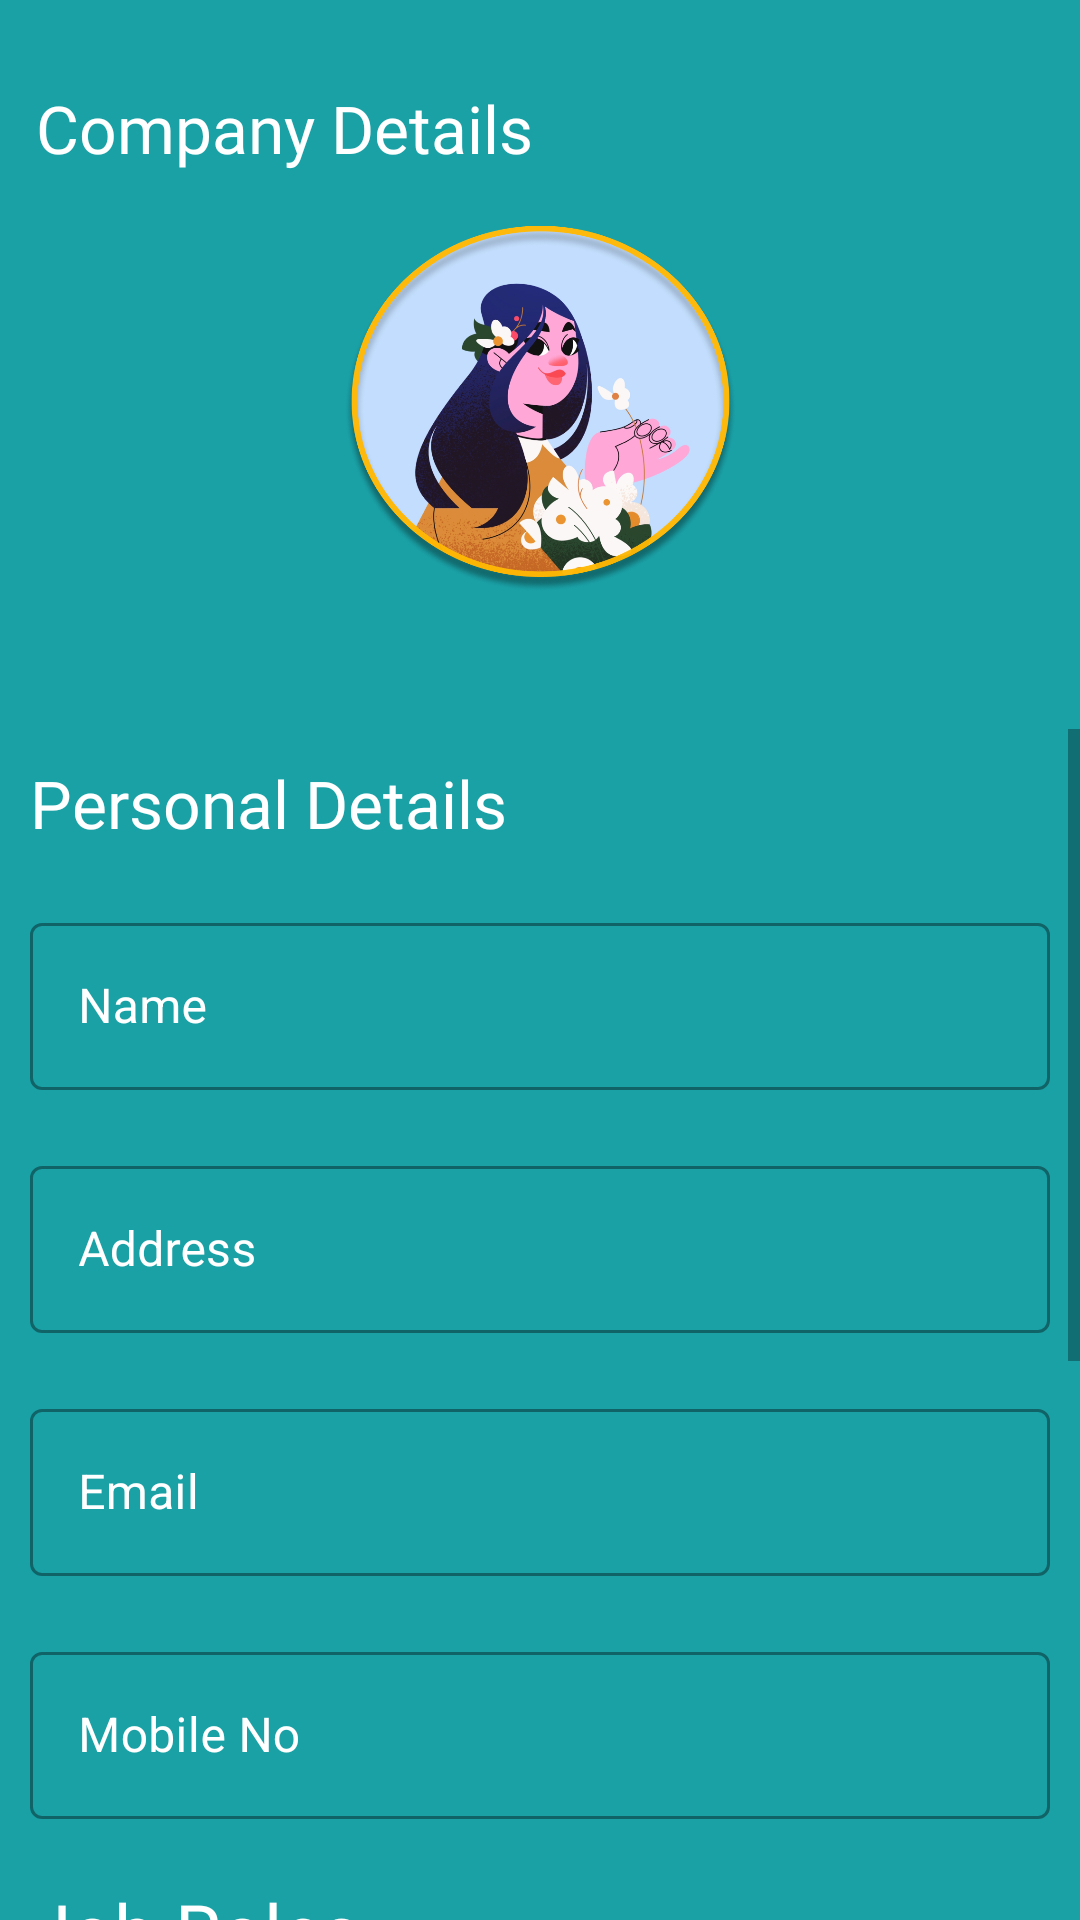

Reconstruct the res/layout file that produces this screen, plus the resources it refers to.
<!-- AndroidManifest.xml: application theme Theme.InternFreak -->
<!-- res/layout/activity_company_details.xml -->
<?xml version="1.0" encoding="utf-8"?>
<androidx.constraintlayout.widget.ConstraintLayout xmlns:android="http://schemas.android.com/apk/res/android"
    xmlns:app="http://schemas.android.com/apk/res-auto"
    xmlns:tools="http://schemas.android.com/tools"
    android:layout_width="match_parent"
    android:layout_height="match_parent"
    android:background="@color/background"
    tools:context=".CompanyDetails">

    <TextView
        android:id="@+id/textView4"
        android:layout_width="match_parent"
        android:layout_height="wrap_content"
        android:layout_marginTop="16dp"
        android:padding="12dp"
        android:text="Company Details"
        android:fontFamily="@font/nunito_sans_bold"
        android:textColor="@color/white"
        android:textSize="22dp"
        app:layout_constraintEnd_toEndOf="parent"
        app:layout_constraintHorizontal_bias="0.045"
        app:layout_constraintStart_toStartOf="parent"
        app:layout_constraintTop_toTopOf="parent" />

    <ImageView
        android:id="@+id/imageView2"
        android:layout_width="131dp"
        android:layout_height="134dp"
        android:src="@drawable/ic_img_profile"
        app:layout_constraintBottom_toBottomOf="parent"
        app:layout_constraintEnd_toEndOf="parent"
        app:layout_constraintStart_toStartOf="parent"
        app:layout_constraintTop_toBottomOf="@+id/textView4"
        app:layout_constraintVertical_bias="0.0" />


    <ScrollView
        android:id="@+id/scrollView3"
        android:layout_width="match_parent"
        android:layout_height="400dp"
        android:layout_marginTop="40dp"
        app:layout_constraintBottom_toBottomOf="parent"
        app:layout_constraintEnd_toEndOf="parent"
        app:layout_constraintHorizontal_bias="0.0"
        app:layout_constraintStart_toStartOf="parent"
        app:layout_constraintTop_toBottomOf="@+id/imageView2"
        app:layout_constraintVertical_bias="0.115">

        <LinearLayout
            android:layout_width="match_parent"
            android:layout_height="match_parent"
            android:orientation="vertical">

            <TextView
                android:id="@+id/textView5"
                android:layout_width="wrap_content"
                android:layout_height="wrap_content"
                android:fontFamily="@font/nunito_sans_bold"
                android:padding="10dp"
                android:text="Personal Details"
                android:textColor="@color/white"
                android:textSize="22dp"
                app:layout_constraintEnd_toEndOf="parent"
                app:layout_constraintHorizontal_bias="0.0"
                app:layout_constraintStart_toStartOf="parent"
                app:layout_constraintTop_toBottomOf="@+id/imageView2" />

            <com.google.android.material.textfield.TextInputLayout
                android:id="@+id/typeTextField"
                style="@style/Widget.MaterialComponents.TextInputLayout.OutlinedBox"
                android:layout_width="match_parent"
                android:layout_height="wrap_content"
                android:padding="10dp"
                android:hint="Name"
                android:textColorHint="@color/white"
                app:layout_constraintEnd_toEndOf="parent"
                app:layout_constraintStart_toStartOf="parent"
                app:layout_constraintTop_toTopOf="parent">

                <com.google.android.material.textfield.TextInputEditText
                    android:id="@+id/name_company"
                    android:layout_width="match_parent"
                    android:layout_height="wrap_content"
                    android:textColor="@color/white" />

            </com.google.android.material.textfield.TextInputLayout>

            <com.google.android.material.textfield.TextInputLayout
                android:id="@+id/typeTextField2"
                style="@style/Widget.MaterialComponents.TextInputLayout.OutlinedBox"
                android:layout_width="match_parent"
                android:layout_height="wrap_content"
                android:hint="Address"
                android:padding="10dp"
                android:textColorHint="@color/white"
                app:layout_constraintEnd_toEndOf="parent"
                app:layout_constraintStart_toStartOf="parent"
                app:layout_constraintTop_toTopOf="parent">

                <com.google.android.material.textfield.TextInputEditText
                    android:id="@+id/address_company"
                    android:layout_width="match_parent"
                    android:layout_height="wrap_content"
                    android:textColor="@color/white" />

            </com.google.android.material.textfield.TextInputLayout>

            <com.google.android.material.textfield.TextInputLayout
                android:id="@+id/typeTextField3"
                style="@style/Widget.MaterialComponents.TextInputLayout.OutlinedBox"
                android:layout_width="match_parent"
                android:layout_height="wrap_content"
                android:hint="Email"
                android:padding="10dp"
                android:textColorHint="@color/white"
                app:layout_constraintEnd_toEndOf="parent"
                app:layout_constraintStart_toStartOf="parent"
                app:layout_constraintTop_toTopOf="parent">

                <com.google.android.material.textfield.TextInputEditText
                    android:id="@+id/email_company"
                    android:layout_width="match_parent"
                    android:layout_height="wrap_content"
                    android:textColor="@color/white" />

            </com.google.android.material.textfield.TextInputLayout>

            <com.google.android.material.textfield.TextInputLayout
                android:id="@+id/typeTextField4"
                style="@style/Widget.MaterialComponents.TextInputLayout.OutlinedBox"
                android:layout_width="match_parent"
                android:layout_height="wrap_content"
                android:hint="Mobile No"
                android:padding="10dp"
                android:textColorHint="@color/white"
                app:layout_constraintEnd_toEndOf="parent"
                app:layout_constraintStart_toStartOf="parent"
                app:layout_constraintTop_toTopOf="parent">

                <com.google.android.material.textfield.TextInputEditText
                    android:id="@+id/mobile_company"
                    android:layout_width="match_parent"
                    android:layout_height="wrap_content"
                    android:textColor="@color/white" />

            </com.google.android.material.textfield.TextInputLayout>



            <TextView
                android:id="@+id/textView6"
                android:layout_width="wrap_content"
                android:layout_height="wrap_content"
                android:fontFamily="@font/nunito_sans_bold"
                android:padding="10dp"
                android:text="Job Roles"
                android:textColor="@color/white"
                android:textSize="25dp" />




            <com.google.android.material.textfield.TextInputLayout
                android:id="@+id/typeTextField11"
                style="@style/Widget.MaterialComponents.TextInputLayout.OutlinedBox"
                android:layout_width="match_parent"
                android:layout_height="wrap_content"
                android:hint="Job Roles"
                android:padding="10dp"
                android:gravity="center"
                android:textColorHint="@color/white"
                app:layout_constraintEnd_toEndOf="parent"
                app:layout_constraintStart_toStartOf="parent"
                app:layout_constraintTop_toTopOf="parent">

                <com.google.android.material.textfield.TextInputEditText
                    android:id="@+id/job_role_company"
                    android:layout_width="match_parent"
                    android:layout_height="wrap_content"
                    android:textColor="@color/white" />
            </com.google.android.material.textfield.TextInputLayout>

            <TextView
                android:id="@+id/textView7"
                android:layout_width="wrap_content"
                android:layout_height="wrap_content"
                android:fontFamily="@font/nunito_sans_bold"
                android:padding="10dp"
                android:text="About Us"
                android:textColor="@color/white"
                android:textSize="25dp" />

            <com.google.android.material.textfield.TextInputLayout
                android:id="@+id/typeTextField10"
                style="@style/Widget.MaterialComponents.TextInputLayout.OutlinedBox"
                android:layout_width="match_parent"
                android:layout_height="wrap_content"
                android:padding="10dp"
                android:textColorHint="@color/white"
                app:layout_constraintEnd_toEndOf="parent"
                app:layout_constraintStart_toStartOf="parent"
                app:layout_constraintTop_toTopOf="parent">

                <com.google.android.material.textfield.TextInputEditText
                    android:id="@+id/AboutUs_company"
                    android:layout_width="match_parent"
                    android:layout_height="wrap_content"
                    android:textColor="@color/white" />
            </com.google.android.material.textfield.TextInputLayout>

    <androidx.appcompat.widget.AppCompatButton
        android:id="@+id/Submit_company"
        android:layout_width="277dp"
        android:layout_height="42dp"
        android:background="@drawable/btn_submit_bg"
        android:text="Submit"
        android:textColor="@color/white"
        android:textSize="15dp"
        app:layout_constraintEnd_toEndOf="parent"
        app:layout_constraintStart_toStartOf="parent"
        app:layout_constraintTop_toBottomOf="@+id/scrollView3" />


    <TextView
        android:id="@+id/Gotostudent_text"
        android:layout_width="wrap_content"
        android:layout_height="wrap_content"
        android:gravity="center"
        android:text="Looking for internships? Click here to Continue as a Student"
        android:textColor="@color/white"
        android:layout_marginBottom="40dp"
        app:layout_constraintBottom_toBottomOf="parent"
        app:layout_constraintEnd_toEndOf="parent"
        app:layout_constraintStart_toStartOf="parent" />




    </LinearLayout>
    </ScrollView>


    </androidx.constraintlayout.widget.ConstraintLayout>
<!-- resources referenced by this layout -->
<resources>
  <color name="background">#19A1A6</color>
  <color name="white">#FFFFFFFF</color>
  <!-- drawable btn_submit_bg: png bitmap (drawable, 27920 bytes) -->
  <!-- drawable ic_img_profile: png bitmap (drawable, 423553 bytes) -->
  <style name="Theme.InternFreak" parent="Theme.MaterialComponents.DayNight.NoActionBar">
          
          <item name="colorPrimary">@color/purple_500</item>
          <item name="colorPrimaryVariant">@color/purple_700</item>
          <item name="colorOnPrimary">@color/white</item>
          
          <item name="colorSecondary">@color/teal_200</item>
          <item name="colorSecondaryVariant">@color/teal_700</item>
          <item name="colorOnSecondary">@color/black</item>
          
          <item name="android:statusBarColor" tools:targetApi="l">?attr/colorPrimaryVariant</item>
          
      </style>
  <color name="purple_500">#FF6200EE</color>
  <color name="purple_700">#FF3700B3</color>
  <color name="teal_200">#FF03DAC5</color>
  <color name="teal_700">#FF018786</color>
  <color name="black">#FF000000</color>
</resources>
